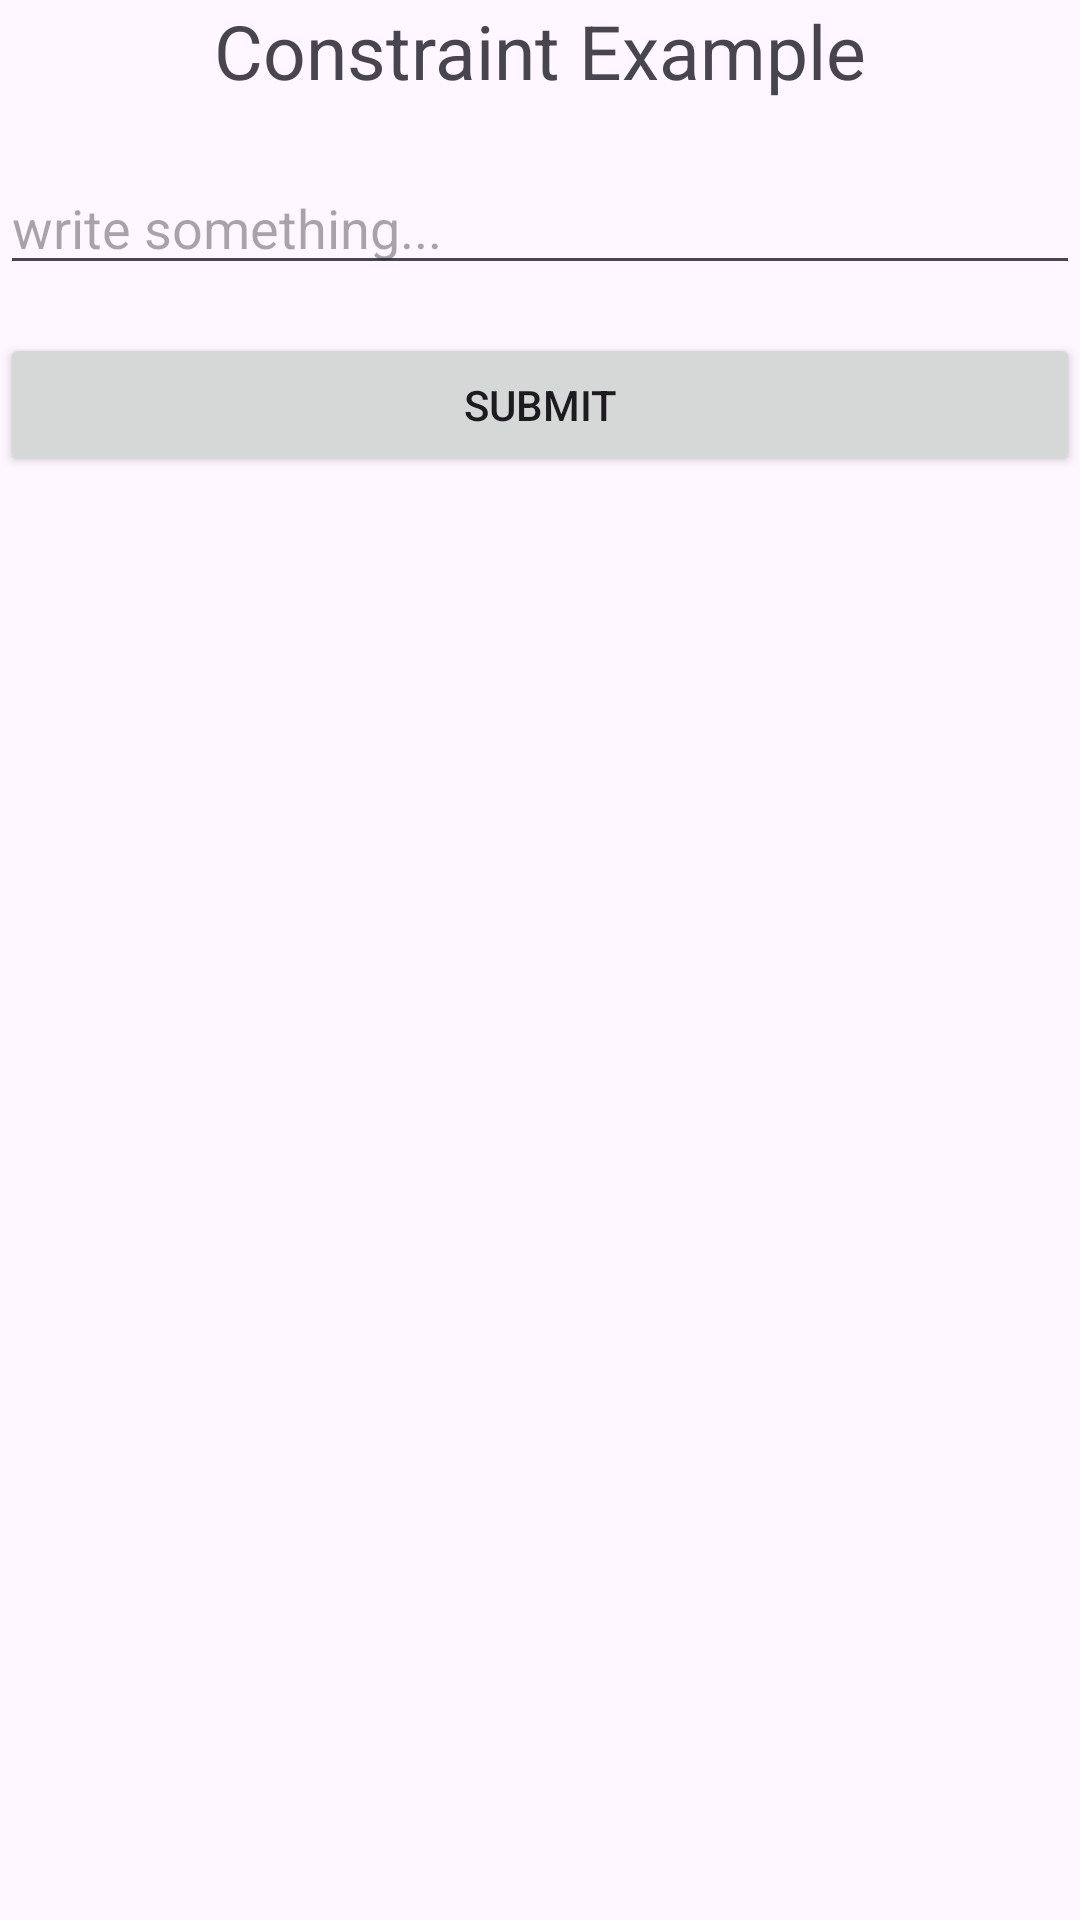

Produce the Android XML layout that renders to this screen, including the resource entries it uses.
<!-- AndroidManifest.xml: application theme Theme.BCA6th -->
<!-- res/layout/activity_constraint_example.xml -->
<?xml version="1.0" encoding="utf-8"?>
<androidx.constraintlayout.widget.ConstraintLayout
    xmlns:android="http://schemas.android.com/apk/res/android"
    xmlns:app="http://schemas.android.com/apk/res-auto"
    xmlns:tools="http://schemas.android.com/tools"
    android:id="@+id/main"
    android:layout_width="match_parent"
    android:layout_height="match_parent"
    tools:context=".ConstraintExample">

    <TextView
        android:id="@+id/txvTitle"
        android:layout_width="wrap_content"
        android:layout_height="wrap_content"
        app:layout_constraintTop_toTopOf="parent"
        app:layout_constraintStart_toStartOf="parent"
        app:layout_constraintEnd_toEndOf="parent"
        android:text="Constraint Example"

        android:textSize="25sp"/>

    <EditText
        android:id="@+id/edtText"
        android:layout_width="match_parent"
        android:layout_height="wrap_content"
        android:layout_marginTop="20dp"
        android:hint="write something..."
        app:layout_constraintEnd_toEndOf="parent"
        app:layout_constraintHorizontal_bias="0.0"
        app:layout_constraintStart_toStartOf="parent"
        app:layout_constraintTop_toBottomOf="@id/txvTitle" />

    <Button
        android:id="@+id/btnSubmit"
        android:layout_width="match_parent"
        android:layout_height="wrap_content"
        android:layout_below="@+id/edtText"
        android:layout_marginTop="16dp"
        android:text="Submit"
        app:layout_constraintEnd_toEndOf="parent"
        app:layout_constraintHorizontal_bias="0.0"
        app:layout_constraintStart_toStartOf="parent"
        app:layout_constraintTop_toBottomOf="@id/edtText" />


    <ImageView
        android:layout_width="200dp"
        android:layout_height="200dp"
        app:layout_constraintEnd_toEndOf="parent"
        app:layout_constraintStart_toStartOf="parent"
        app:layout_constraintTop_toBottomOf="@id/btnSubmit"
        android:src="@drawable/img"
        />


</androidx.constraintlayout.widget.ConstraintLayout>
<!-- resources referenced by this layout -->
<resources>
  <style name="Theme.BCA6th" parent="Base.Theme.BCA6th" />
  <style name="Base.Theme.BCA6th" parent="Theme.Material3.DayNight.NoActionBar">
          
          
      </style>
</resources>
